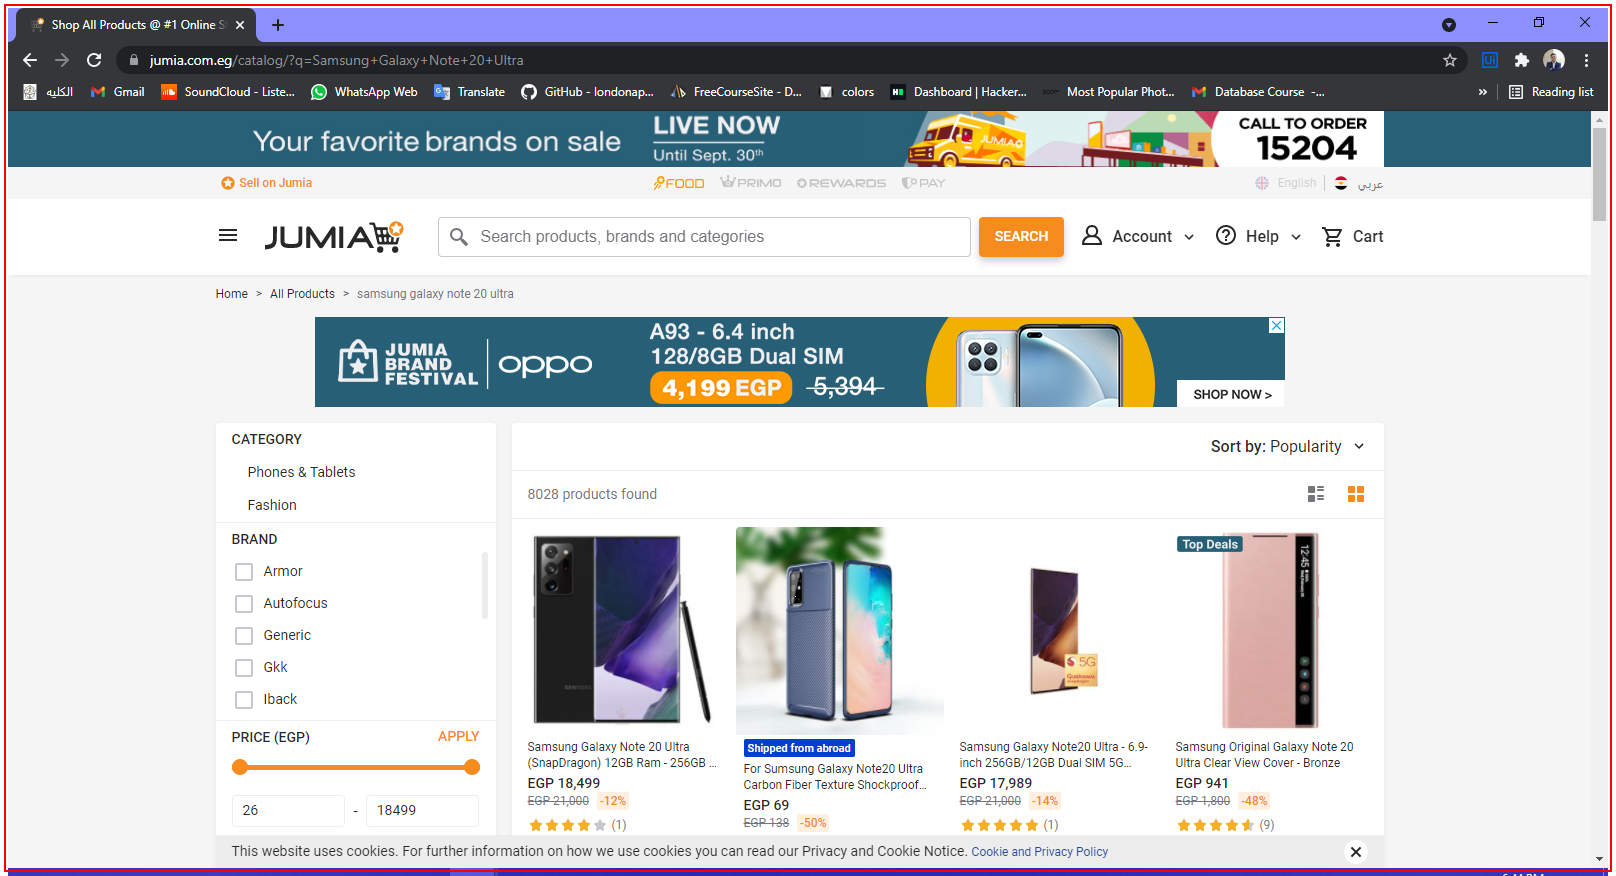
Workflow: Jumia_ResultPage_Sorting

Step 1 [try]: find the element in window 'Shop All Products @ #1 Online Store - Enjoy Online Shopping @ Be*' (chrome.exe)

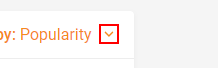
Step 2 [try]: click on the icon in window 'Shop All Products @ #1 Online Store - Enjoy Online Shopping @ Best Prices - Jumia Egypt' (chrome.exe)

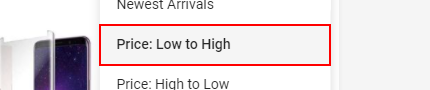
Step 3: click on the link 'Price: Low to High' in window 'Shop All Products @ #1 Online Store - Enjoy Online Shopping @ Best Prices - Jumia Egypt' (chrome.exe)

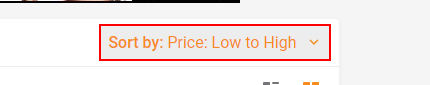
Step 4 [try]: find the label 'Price: Low to High' in window 'Shop All Products @ #1 Online Store - Enjoy Online Shopping @ Best Prices - Jumia Egypt' (chrome.exe)